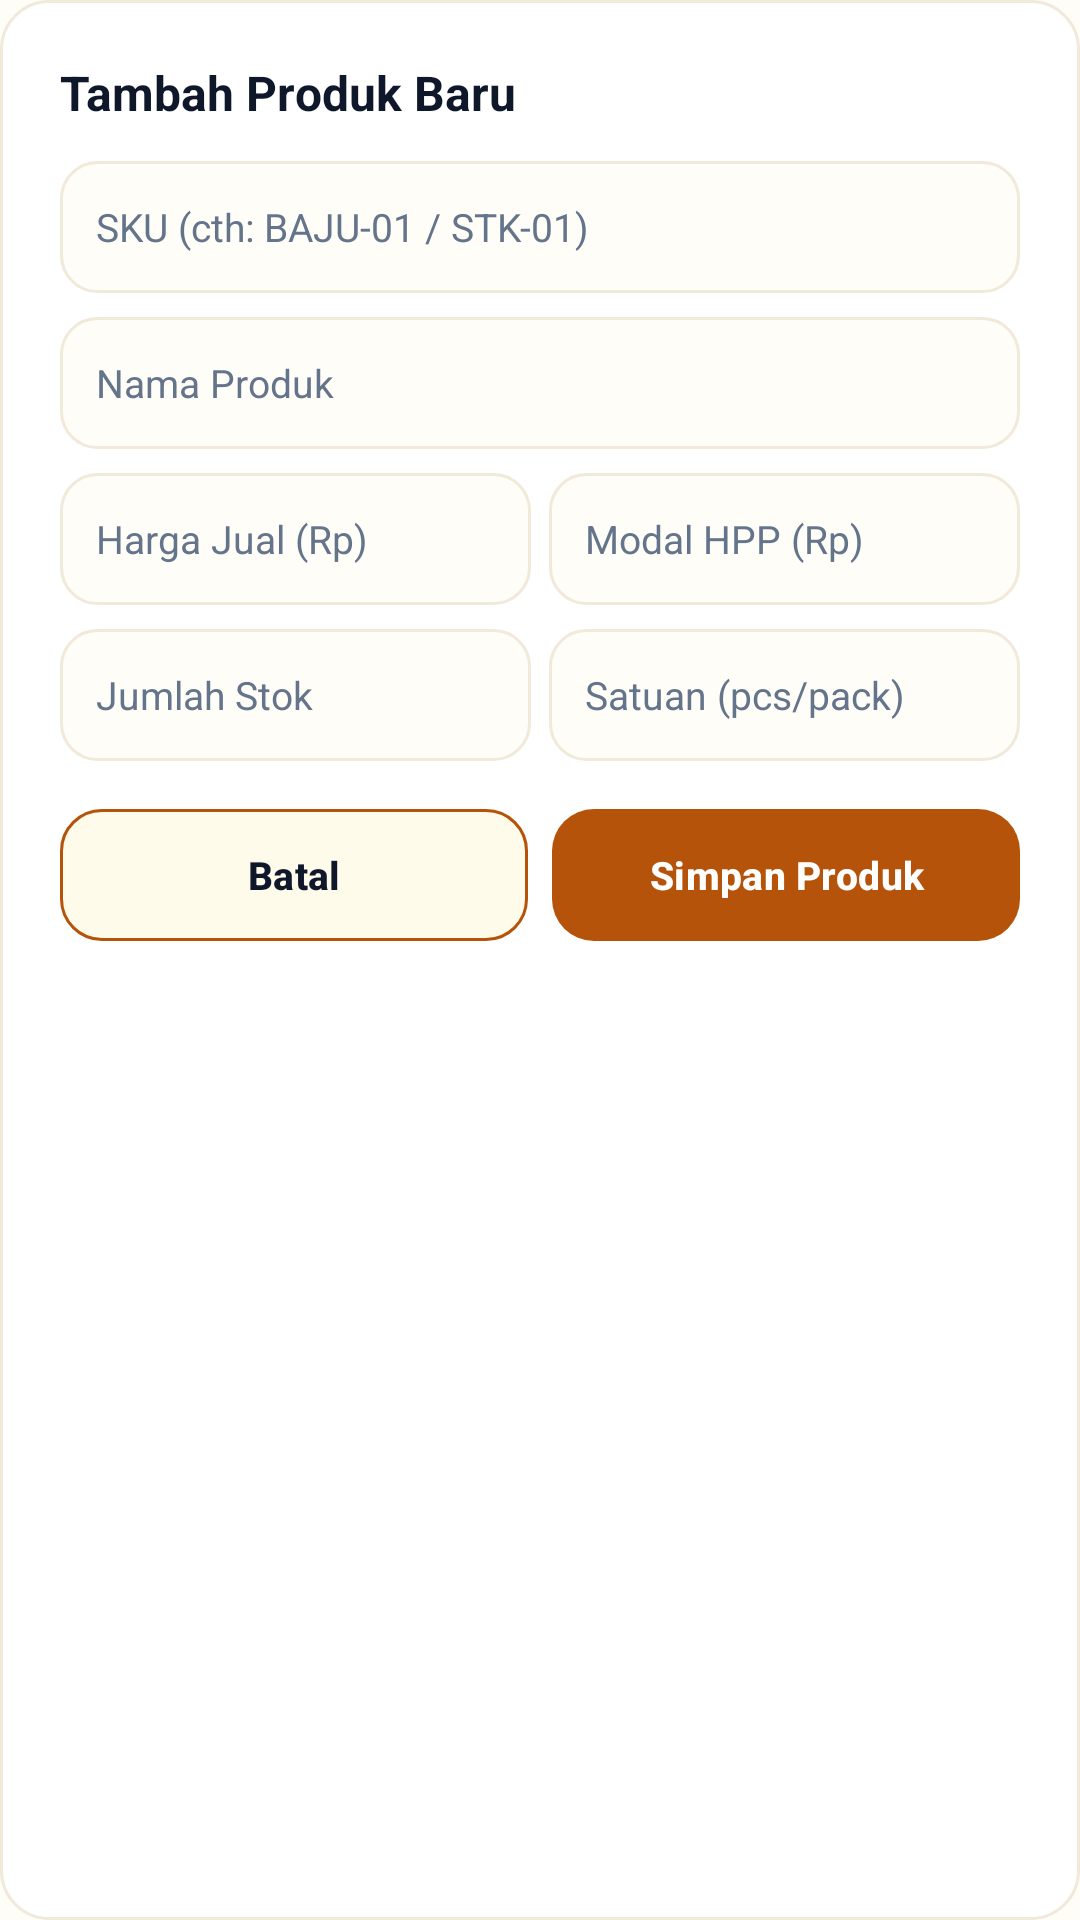

This screen was rendered from an Android layout file. Write that file and the resources it references.
<!-- AndroidManifest.xml: application theme Theme.AssignmentWeek6 -->
<!-- res/layout/dialog_add_product.xml -->
<?xml version="1.0" encoding="utf-8"?>
<LinearLayout xmlns:android="http://schemas.android.com/apk/res/android"
    xmlns:app="http://schemas.android.com/apk/res-auto"
    android:layout_width="match_parent"
    android:layout_height="wrap_content"
    android:background="@drawable/bg_card_white"
    android:orientation="vertical"
    android:padding="20dp">

    <TextView
        android:layout_width="wrap_content"
        android:layout_height="wrap_content"
        android:text="Tambah Produk Baru"
        android:textColor="@color/text_primary"
        android:textSize="16sp"
        android:textStyle="bold" />

    <EditText
        android:id="@+id/et_new_sku"
        android:layout_width="match_parent"
        android:layout_height="44dp"
        android:layout_marginTop="12dp"
        android:background="@drawable/bg_input_field"
        android:hint="SKU (cth: BAJU-01 / STK-01)"
        android:paddingHorizontal="12dp"
        android:textColor="@color/text_primary"
        android:textColorHint="@color/text_muted"
        android:textSize="13sp" />

    <EditText
        android:id="@+id/et_new_name"
        android:layout_width="match_parent"
        android:layout_height="44dp"
        android:layout_marginTop="8dp"
        android:background="@drawable/bg_input_field"
        android:hint="Nama Produk"
        android:paddingHorizontal="12dp"
        android:textColor="@color/text_primary"
        android:textColorHint="@color/text_muted"
        android:textSize="13sp" />

    <LinearLayout
        android:layout_width="match_parent"
        android:layout_height="wrap_content"
        android:layout_marginTop="8dp"
        android:orientation="horizontal">

        <EditText
            android:id="@+id/et_new_price"
            android:layout_width="0dp"
            android:layout_height="44dp"
            android:layout_marginEnd="6dp"
            android:layout_weight="1"
            android:background="@drawable/bg_input_field"
            android:hint="Harga Jual (Rp)"
            android:inputType="number"
            android:paddingHorizontal="12dp"
            android:textColor="@color/text_primary"
            android:textColorHint="@color/text_muted"
            android:textSize="13sp" />

        <EditText
            android:id="@+id/et_new_hpp"
            android:layout_width="0dp"
            android:layout_height="44dp"
            android:layout_weight="1"
            android:background="@drawable/bg_input_field"
            android:hint="Modal HPP (Rp)"
            android:inputType="number"
            android:paddingHorizontal="12dp"
            android:textColor="@color/text_primary"
            android:textColorHint="@color/text_muted"
            android:textSize="13sp" />
    </LinearLayout>

    <LinearLayout
        android:layout_width="match_parent"
        android:layout_height="wrap_content"
        android:layout_marginTop="8dp"
        android:orientation="horizontal">

        <EditText
            android:id="@+id/et_new_stock"
            android:layout_width="0dp"
            android:layout_height="44dp"
            android:layout_marginEnd="6dp"
            android:layout_weight="1"
            android:background="@drawable/bg_input_field"
            android:hint="Jumlah Stok"
            android:inputType="number"
            android:paddingHorizontal="12dp"
            android:textColor="@color/text_primary"
            android:textColorHint="@color/text_muted"
            android:textSize="13sp" />

        <EditText
            android:id="@+id/et_new_unit"
            android:layout_width="0dp"
            android:layout_height="44dp"
            android:layout_weight="1"
            android:background="@drawable/bg_input_field"
            android:hint="Satuan (pcs/pack)"
            android:paddingHorizontal="12dp"
            android:textColor="@color/text_primary"
            android:textColorHint="@color/text_muted"
            android:textSize="13sp" />
    </LinearLayout>

    <LinearLayout
        android:layout_width="match_parent"
        android:layout_height="44dp"
        android:layout_marginTop="16dp"
        android:orientation="horizontal">

        <com.google.android.material.button.MaterialButton
            android:id="@+id/btn_cancel_add"
            style="@style/Widget.ReplyForge.Button.Secondary"
            android:layout_width="0dp"
            android:layout_height="match_parent"
            android:layout_marginEnd="8dp"
            android:layout_weight="1"
            android:text="Batal"
            android:textColor="@color/text_primary"
            android:textSize="13sp"
            android:textStyle="bold" />

        <com.google.android.material.button.MaterialButton
            android:id="@+id/btn_confirm_add"
            style="@style/Widget.ReplyForge.Button.Primary"
            android:layout_width="0dp"
            android:layout_height="match_parent"
            android:layout_weight="1"
            android:text="Simpan Produk"
            android:textColor="@color/white"
            android:textSize="13sp"
            android:textStyle="bold" />
    </LinearLayout>

</LinearLayout>
<!-- resources referenced by this layout -->
<resources>
  <color name="text_muted">#64748B</color>
  <color name="text_primary">#0F172A</color>
  <color name="white">#FFFFFFFF</color>
  <!-- drawable bg_card_white (drawable) -->
  <?xml version="1.0" encoding="utf-8"?>
  <shape xmlns:android="http://schemas.android.com/apk/res/android"
      android:shape="rectangle">
      <solid android:color="@color/surface_card" />
      <stroke
          android:width="1dp"
          android:color="@color/border_hairline" />
      <corners android:radius="16dp" />
  </shape>
  <!-- drawable bg_input_field (drawable) -->
  <?xml version="1.0" encoding="utf-8"?>
  <shape xmlns:android="http://schemas.android.com/apk/res/android"
      android:shape="rectangle">
      <solid android:color="@color/bg_canvas" />
      <stroke
          android:width="1dp"
          android:color="@color/border_hairline" />
      <corners android:radius="12dp" />
  </shape>
  <style name="Widget.ReplyForge.Button.Primary" parent="Widget.Material3.Button">
          <item name="backgroundTint">@color/brand_primary</item>
          <item name="android:textColor">@color/surface_card</item>
          <item name="cornerRadius">14dp</item>
          <item name="android:minHeight">48dp</item>
          <item name="android:textAllCaps">false</item>
          <item name="android:insetTop">0dp</item>
          <item name="android:insetBottom">0dp</item>
      </style>
  <style name="Widget.ReplyForge.Button.Secondary" parent="Widget.Material3.Button.OutlinedButton">
          <item name="backgroundTint">@color/brand_soft</item>
          <item name="android:textColor">@color/brand_soft_text</item>
          <item name="strokeColor">@color/brand_primary</item>
          <item name="strokeWidth">1dp</item>
          <item name="cornerRadius">14dp</item>
          <item name="android:minHeight">48dp</item>
          <item name="android:textAllCaps">false</item>
          <item name="android:insetTop">0dp</item>
          <item name="android:insetBottom">0dp</item>
      </style>
  <style name="Theme.AssignmentWeek6" parent="Base.Theme.AssignmentWeek6" />
  <color name="surface_card">#FFFFFF</color>
  <color name="border_hairline">#F1E9DA</color>
  <color name="bg_canvas">#FFFDF7</color>
  <color name="brand_primary">#B45309</color>
  <color name="brand_soft">#FFFBEB</color>
  <color name="brand_soft_text">#92400E</color>
  <style name="Base.Theme.AssignmentWeek6" parent="Theme.Material3.Light.NoActionBar">
          <item name="android:windowBackground">@color/bg_canvas</item>
          <item name="android:statusBarColor">@color/bg_canvas</item>
          <item name="android:windowLightStatusBar">true</item>
          <item name="colorPrimary">@color/brand_primary</item>
          <item name="colorOnPrimary">@color/white</item>
          <item name="colorSecondary">@color/brand_primary</item>
      </style>
</resources>
